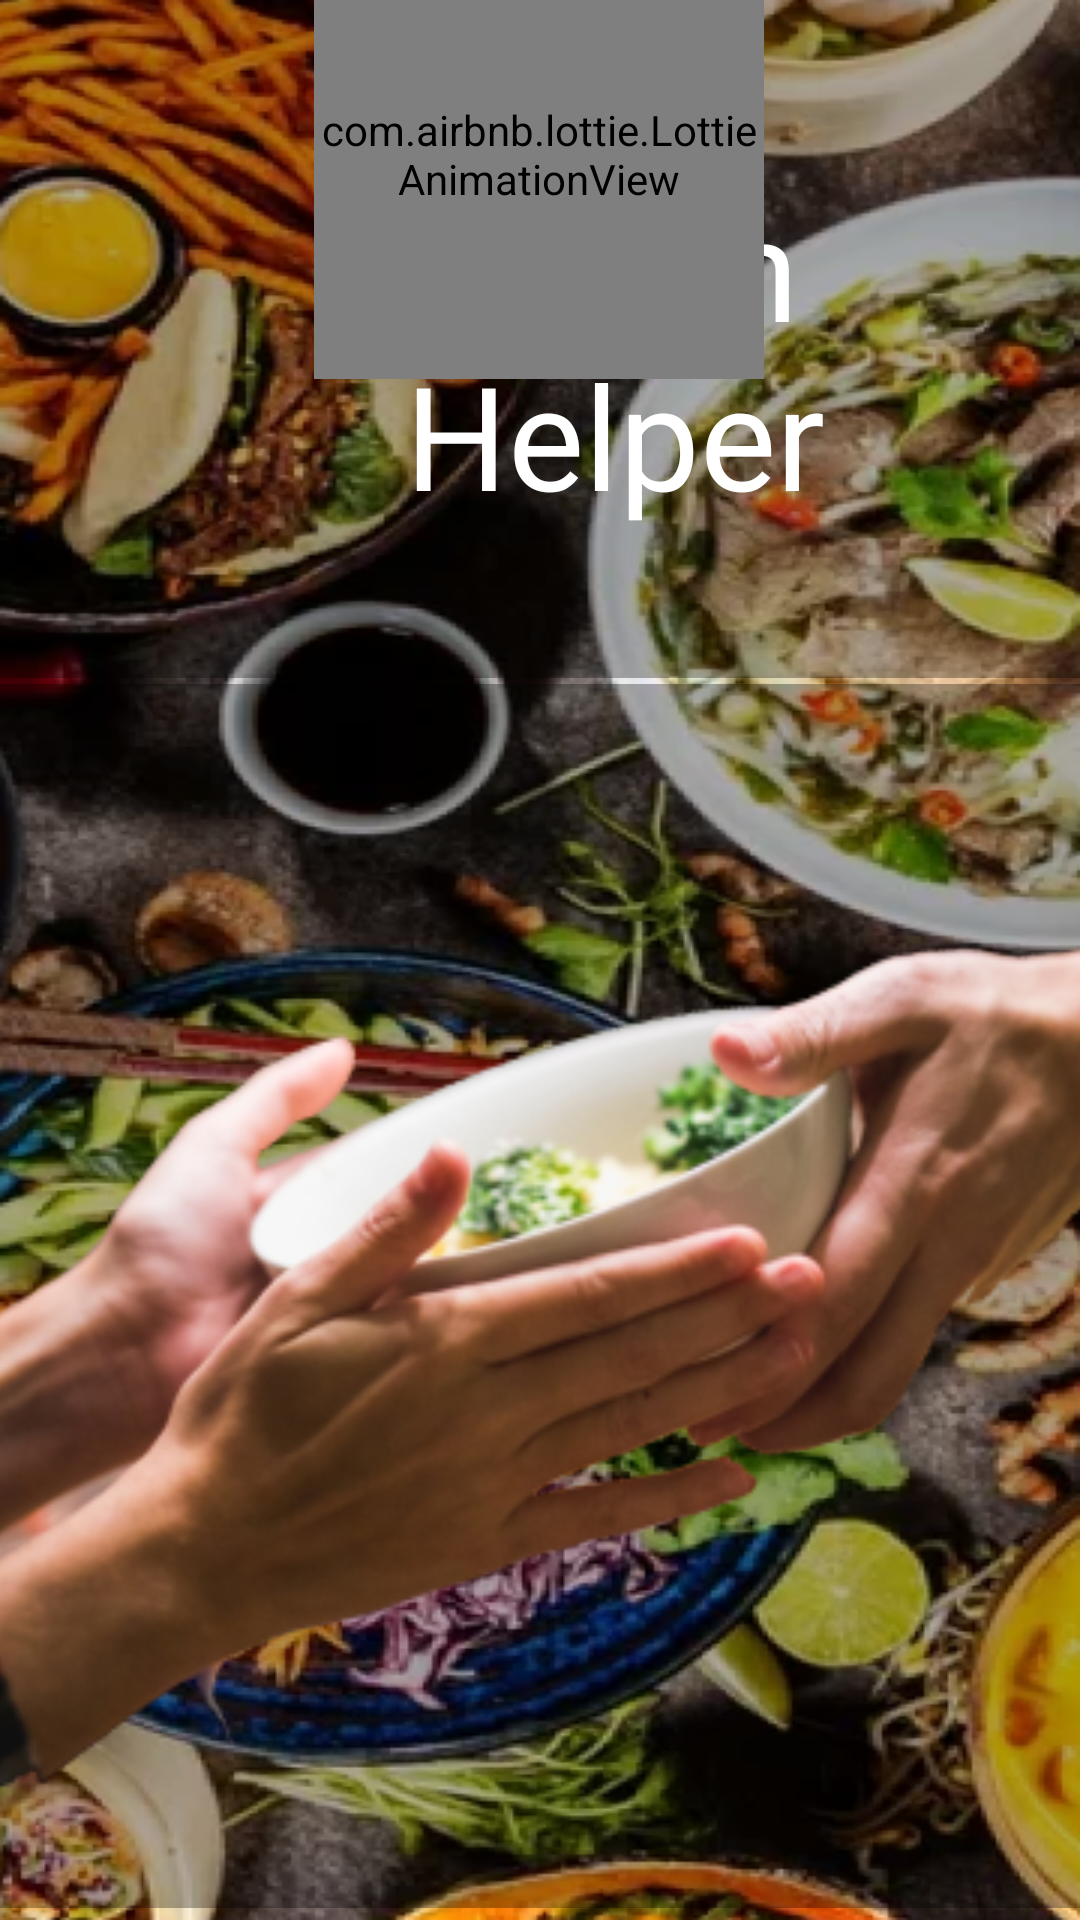

The Android layout XML behind this screen, and the referenced resources:
<!-- AndroidManifest.xml: application theme Theme.KershHelper -->
<!-- res/layout/splash_screen.xml -->
<?xml version="1.0" encoding="utf-8"?>
<androidx.constraintlayout.widget.ConstraintLayout xmlns:android="http://schemas.android.com/apk/res/android"
    xmlns:app="http://schemas.android.com/apk/res-auto"
    android:layout_width="match_parent"
    android:layout_height="match_parent"
    xmlns:tools="http://schemas.android.com/tools"
    android:background="@drawable/splash_screen_background">

    <TextView
        android:id="@+id/textView"
        android:layout_width="410dp"
        android:layout_height="226dp"
        android:background="@color/splash_background_txt"
        android:fontFamily="@font/monoton"
        android:text="@string/splash_screen_txt"
        android:textAlignment="center"
        android:textColor="@color/white"
        android:textSize="48dp"
        android:textStyle="normal"
        app:layout_constraintEnd_toEndOf="parent"
        app:layout_constraintHorizontal_bias="0.0"
        app:layout_constraintStart_toStartOf="parent"
        app:layout_constraintTop_toTopOf="parent" />

    <com.airbnb.lottie.LottieAnimationView
        android:layout_width="150dp"
        android:layout_height="150dp"
        android:layout_marginBottom="100dp"
        app:layout_constraintBottom_toBottomOf="@+id/textView"
        app:layout_constraintEnd_toEndOf="parent"
        app:layout_constraintHorizontal_bias="0.498"
        app:layout_constraintStart_toStartOf="parent"
        app:lottie_autoPlay="true"
        app:lottie_loop="true"
        app:lottie_rawRes="@raw/loading_animation" />

    <ImageView
        android:id="@+id/imageView2"
        android:layout_width="448dp"
        android:layout_height="408dp"
        android:layout_marginBottom="4dp"
        android:background="@color/splash_background_txt"
        app:layout_constraintBottom_toBottomOf="parent"
        app:layout_constraintEnd_toEndOf="parent"
        app:layout_constraintStart_toStartOf="parent"
        app:srcCompat="@drawable/splash_screen_image" />
</androidx.constraintlayout.widget.ConstraintLayout>
<!-- resources referenced by this layout -->
<resources>
  <color name="splash_background_txt">#50000000</color>
  <color name="white">#FFFFFFFF</color>
  <!-- drawable splash_screen_background: png bitmap (drawable, 608445 bytes) -->
  <!-- drawable splash_screen_image: png bitmap (drawable, 91167 bytes) -->
  <string name="splash_screen_txt">\nKersh\nHelper</string>
  <style name="Theme.KershHelper" parent="Base.Theme.KershHelper" />
  <style name="Base.Theme.KershHelper" parent="Theme.Material3.DayNight.NoActionBar">
          <item name="fontFamily">@font/roboto</item>
          <item name="font">@font/roboto</item>
          <item name="android:statusBarColor">@color/secondary_color</item>
          
          
      </style>
  <color name="secondary_color">#4E616D</color>
</resources>
